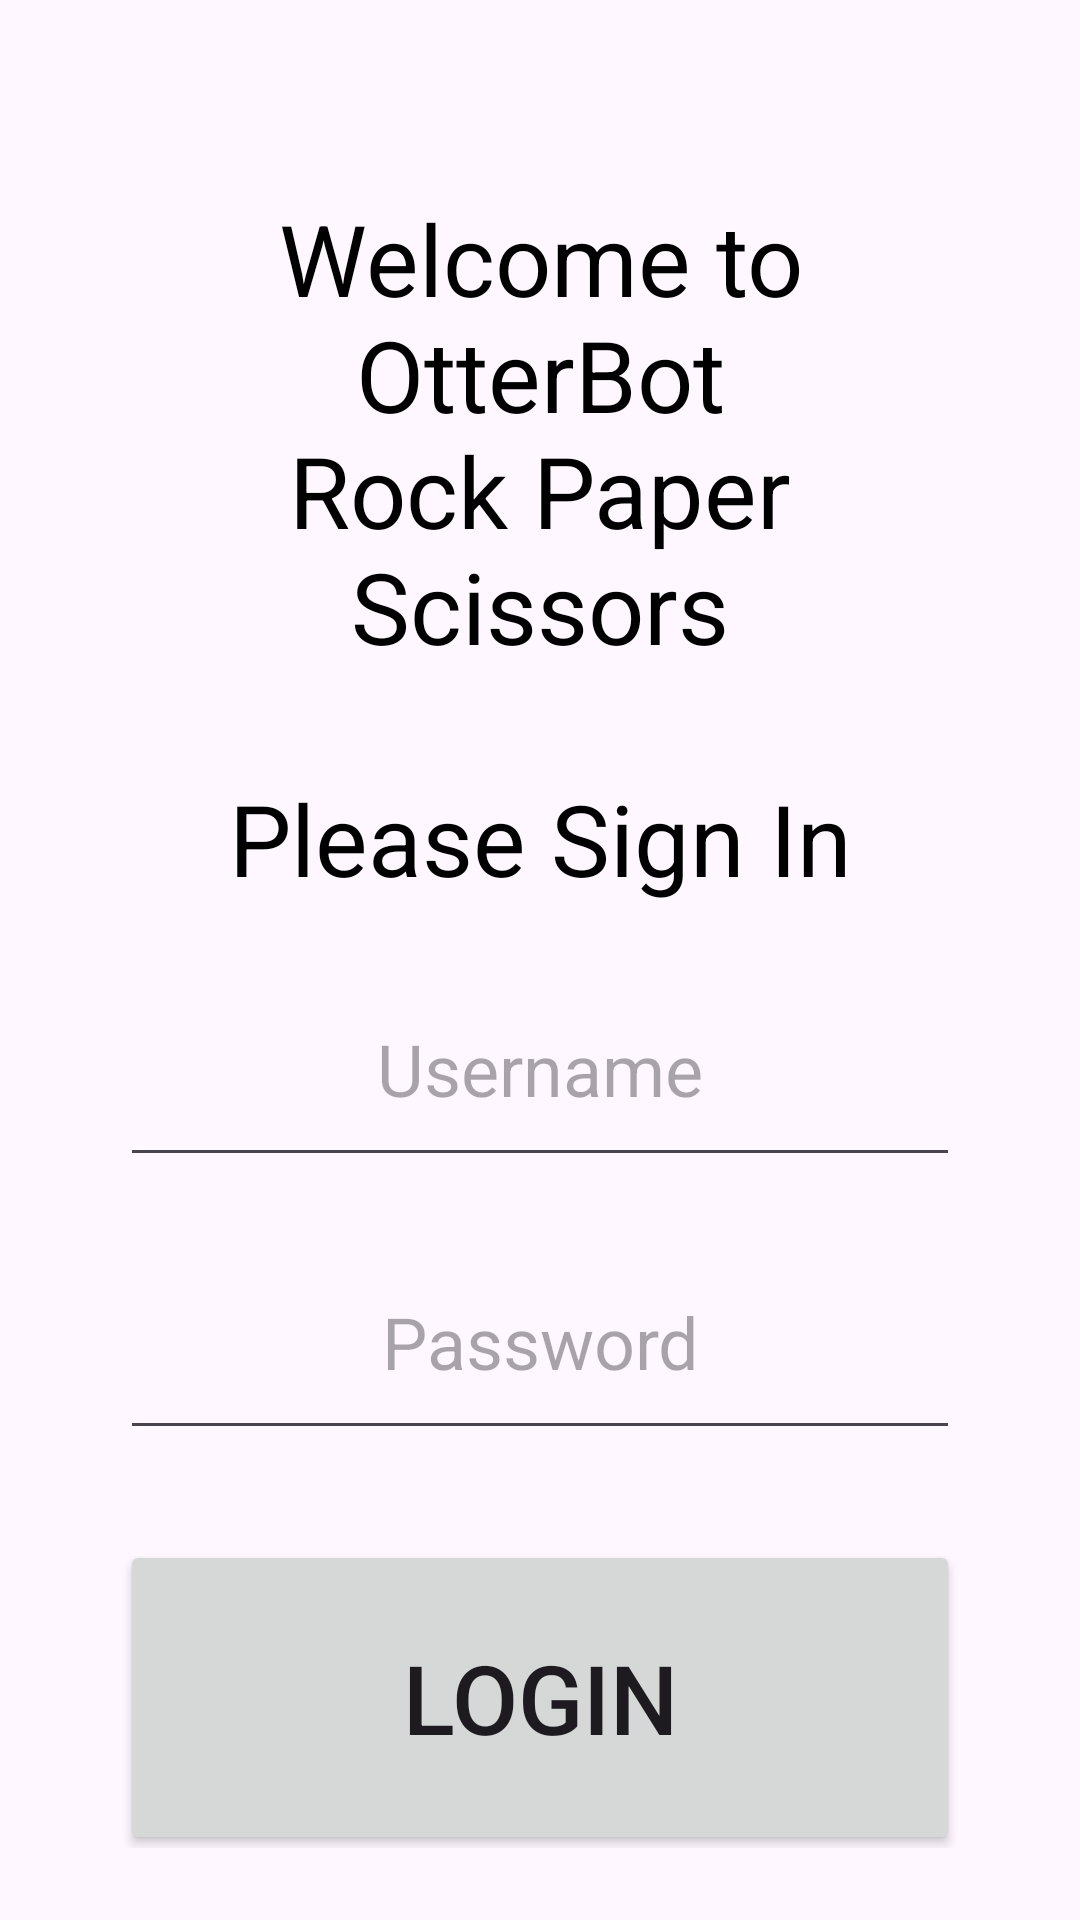

Write the Android layout XML for this screen, with the resource values it uses.
<!-- AndroidManifest.xml: application theme Theme.OtterBotsRockPaperScissors -->
<!-- res/layout/activity_login.xml -->
<?xml version="1.0" encoding="utf-8"?>
<androidx.constraintlayout.widget.ConstraintLayout xmlns:android="http://schemas.android.com/apk/res/android"
  xmlns:app="http://schemas.android.com/apk/res-auto"
  xmlns:tools="http://schemas.android.com/tools"
  android:id="@+id/rootLogin"
  style="@style/ScreenRoot"
  tools:context=".LoginActivity">

  <Button
    android:id="@+id/loginButton"
    style="@style/PrimaryButton"
    android:text="@string/login"
    app:layout_constraintEnd_toEndOf="parent"
    app:layout_constraintStart_toStartOf="parent"
    app:layout_constraintTop_toBottomOf="@id/passwordLoginEditText" />

  <EditText
    android:id="@+id/passwordLoginEditText"
    style="@style/PrimaryInput"
    android:autofillHints="password"
    android:hint="@string/password"
    android:inputType="textPassword"
    app:layout_constraintEnd_toEndOf="parent"
    app:layout_constraintStart_toStartOf="parent"
    app:layout_constraintTop_toBottomOf="@id/userNameLoginEditText" />

  <EditText
    android:id="@+id/userNameLoginEditText"
    style="@style/PrimaryInput"
    android:autofillHints="username"
    android:hint="@string/username"
    android:inputType="text"
    app:layout_constraintEnd_toEndOf="parent"
    app:layout_constraintStart_toStartOf="parent"
    app:layout_constraintTop_toBottomOf="@id/titleLoginTextView" />

  <TextView
    android:id="@+id/titleLoginTextView"
    style="@style/PrimaryTitle"
    android:text="@string/login_title"
    app:layout_constraintEnd_toEndOf="parent"
    app:layout_constraintStart_toStartOf="parent"
    app:layout_constraintTop_toTopOf="parent" />

  <TextView
    android:id="@+id/registerTextView"
    style="@style/ClickableText"
    android:text="@string/register"
    app:layout_constraintEnd_toEndOf="parent"
    app:layout_constraintStart_toStartOf="parent"
    app:layout_constraintTop_toBottomOf="@id/loginButton" />


</androidx.constraintlayout.widget.ConstraintLayout>
<!-- resources referenced by this layout -->
<resources>
  <string name="login">Login</string>
  <string name="login_title">Welcome to\nOtterBot\nRock Paper Scissors\n\nPlease Sign In</string>
  <string name="password">Password</string>
  <string name="register">Register</string>
  <string name="username">Username</string>
  <style name="ClickableText">
      <item name="android:layout_width">wrap_content</item>
      <item name="android:layout_height">wrap_content</item>
      <item name="android:background">?attr/selectableItemBackground</item>
      <item name="android:padding">5dp</item>
      <item name="android:textStyle">bold</item>
      <item name="android:textSize">16sp</item>
    </style>
  <style name="PrimaryButton">
      <item name="android:layout_width">0dp</item>
      <item name="android:layout_height">105dp</item>
      <item name="android:textSize">32sp</item>
      <item name="android:layout_marginHorizontal">16dp</item>
      <item name="android:gravity">center</item>
      <item name="android:layout_marginTop">30dp</item>
    </style>
  <style name="PrimaryInput">
      <item name="android:layout_width">match_parent</item>
      <item name="android:layout_height">75dp</item>
      <item name="android:layout_margin">16dp</item>
      <item name="android:gravity">center</item>
      <item name="android:textSize">24sp</item>
    </style>
  <style name="PrimaryTitle">
      <item name="android:layout_width">match_parent</item>
      <item name="android:layout_height">wrap_content</item>
      <item name="android:gravity">center</item>
      <item name="android:textSize">33sp</item>
      <item name="android:textColor">@android:color/black</item>
      <item name="android:layout_marginHorizontal">16dp</item>
      <item name="android:layout_marginTop">40dp</item>
    </style>
  <style name="ScreenRoot">
      <item name="android:layout_width">match_parent</item>
      <item name="android:layout_height">match_parent</item>
      <item name="android:padding">24dp</item>
    </style>
  <style name="Theme.OtterBotsRockPaperScissors" parent="Base.Theme.OtterBotsRockPaperScissors" />
  <style name="Base.Theme.OtterBotsRockPaperScissors" parent="Theme.Material3.DayNight.NoActionBar">
      
      
    </style>
</resources>
